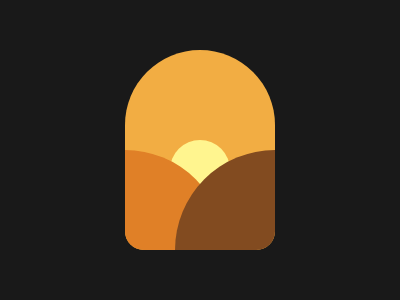

Write the HTML and CSS that draws this image.

<div></div><style>body{background:#191919;}  div{width:150px;height:200px;background:#F2AD43;border-radius:120px 120px 30px 30px;position:absolute;left:125px;top:50px;overflow:hidden;}div::before{background:#824B20;border-radius:50%;position:absolute;width:200px;aspect-ratio:1;content:'';left:50px;top:100px;box-shadow:-150px 0 0 0 #E08027,-75px -80px 0 -70px #FFF58F}</style>